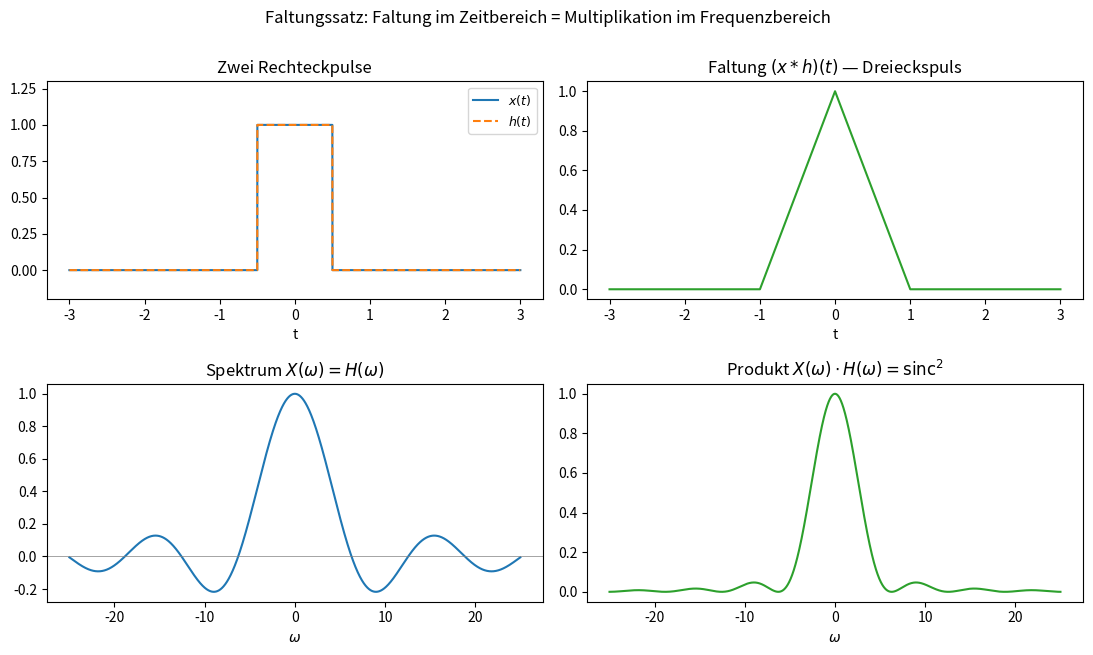

Generate this figure with matplotlib: (Note: this script raises an exception after producing the figure.)
"""Einheit 4b: Faltungssatz — Rechteck * Rechteck = Dreieck."""

import matplotlib
matplotlib.use("Agg")
import matplotlib.pyplot as plt
import numpy as np

t = np.linspace(-3, 3, 4000)
omega = np.linspace(-25, 25, 4000)
dt = t[1] - t[0]

a = 0.5
rect = np.where(np.abs(t) <= a, 1.0, 0.0)
convolved = np.convolve(rect, rect, mode="same") * dt

rect_ft = 2 * a * np.sinc(omega * a / np.pi)   # 2 sin(omega a)/omega, sauber bei 0
product_ft = rect_ft ** 2

fig, axes = plt.subplots(2, 2, figsize=(11, 6.5))

axes[0, 0].plot(t, rect, color="C0", label=r"$x(t)$")
axes[0, 0].plot(t, rect, color="C1", linestyle="--", label=r"$h(t)$")
axes[0, 0].set_title("Zwei Rechteckpulse")
axes[0, 0].set_xlabel("t")
axes[0, 0].legend(fontsize=9)
axes[0, 0].set_ylim(-0.2, 1.3)

axes[0, 1].plot(t, convolved, color="C2")
axes[0, 1].set_title(r"Faltung $(x*h)(t)$ — Dreieckspuls")
axes[0, 1].set_xlabel("t")

axes[1, 0].plot(omega, rect_ft, color="C0")
axes[1, 0].axhline(0, color="gray", lw=0.5)
axes[1, 0].set_title(r"Spektrum $X(\omega)=H(\omega)$")
axes[1, 0].set_xlabel(r"$\omega$")

axes[1, 1].plot(omega, product_ft, color="C2")
axes[1, 1].set_title(r"Produkt $X(\omega)\cdot H(\omega)=\mathrm{sinc}^2$")
axes[1, 1].set_xlabel(r"$\omega$")

fig.suptitle("Faltungssatz: Faltung im Zeitbereich = Multiplikation im Frequenzbereich", y=1.0)
fig.tight_layout()
fig.savefig("kurs/bilder/einheit-4b.png", dpi=120)
